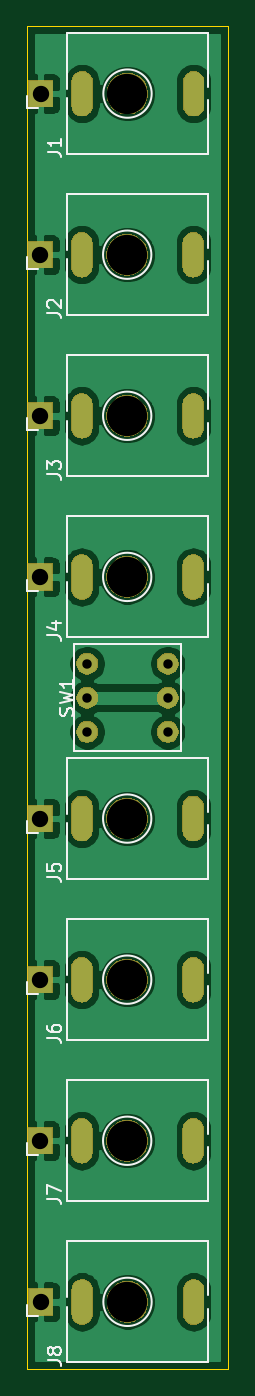
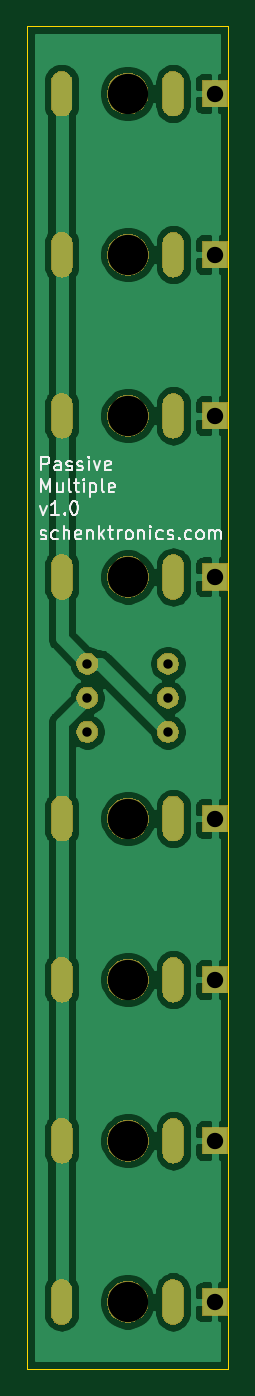
Circuit board: 11 layer files. Board 15.0 x 100.0 mm.
- bottom_copper: PassiveMultiples-B_Cu.gbr (65357 bytes)
- bottom_mask: PassiveMultiples-B_Mask.gbr (36131 bytes)
- paste: PassiveMultiples-B_Paste.gbr (512 bytes)
- bottom_silk: PassiveMultiples-B_SilkS.gbr (10315 bytes)
- outline: PassiveMultiples-Edge_Cuts.gbr (822 bytes)
- top_copper: PassiveMultiples-F_Cu.gbr (71688 bytes)
- top_mask: PassiveMultiples-F_Mask.gbr (36131 bytes)
- paste: PassiveMultiples-F_Paste.gbr (512 bytes)
- top_silk: PassiveMultiples-F_SilkS.gbr (9881 bytes)
- drill: PassiveMultiples-NPTH.drl (182 bytes)
- drill: PassiveMultiples-PTH.drl (1190 bytes)

=== bottom_copper: PassiveMultiples-B_Cu.gbr (65357 bytes, source omitted) ===
=== bottom_mask: PassiveMultiples-B_Mask.gbr (36131 bytes, source omitted) ===
=== paste: PassiveMultiples-B_Paste.gbr ===
G04 #@! TF.GenerationSoftware,KiCad,Pcbnew,(5.1.4)-1*
G04 #@! TF.CreationDate,2019-11-25T22:11:09-08:00*
G04 #@! TF.ProjectId,PassiveMultiples,50617373-6976-4654-9d75-6c7469706c65,rev?*
G04 #@! TF.SameCoordinates,Original*
G04 #@! TF.FileFunction,Paste,Bot*
G04 #@! TF.FilePolarity,Positive*
%FSLAX46Y46*%
G04 Gerber Fmt 4.6, Leading zero omitted, Abs format (unit mm)*
G04 Created by KiCad (PCBNEW (5.1.4)-1) date 2019-11-25 22:11:09*
%MOMM*%
%LPD*%
G04 APERTURE LIST*
G04 APERTURE END LIST*
M02*

=== bottom_silk: PassiveMultiples-B_SilkS.gbr (10315 bytes, source omitted) ===
=== outline: PassiveMultiples-Edge_Cuts.gbr ===
G04 #@! TF.GenerationSoftware,KiCad,Pcbnew,(5.1.4)-1*
G04 #@! TF.CreationDate,2019-11-25T22:11:09-08:00*
G04 #@! TF.ProjectId,PassiveMultiples,50617373-6976-4654-9d75-6c7469706c65,rev?*
G04 #@! TF.SameCoordinates,Original*
G04 #@! TF.FileFunction,Profile,NP*
%FSLAX46Y46*%
G04 Gerber Fmt 4.6, Leading zero omitted, Abs format (unit mm)*
G04 Created by KiCad (PCBNEW (5.1.4)-1) date 2019-11-25 22:11:09*
%MOMM*%
%LPD*%
G04 APERTURE LIST*
%ADD10C,0.050000*%
G04 APERTURE END LIST*
D10*
X165000000Y-140000000D02*
X160000000Y-140000000D01*
X165000000Y-40000000D02*
X165000000Y-140000000D01*
X160000000Y-40000000D02*
X165000000Y-40000000D01*
X160000000Y-40000000D02*
X150000000Y-40000000D01*
X150000000Y-140000000D02*
X160000000Y-140000000D01*
X150000000Y-40000000D02*
X150000000Y-140000000D01*
M02*

=== top_copper: PassiveMultiples-F_Cu.gbr (71688 bytes, source omitted) ===
=== top_mask: PassiveMultiples-F_Mask.gbr (36131 bytes, source omitted) ===
=== paste: PassiveMultiples-F_Paste.gbr ===
G04 #@! TF.GenerationSoftware,KiCad,Pcbnew,(5.1.4)-1*
G04 #@! TF.CreationDate,2019-11-25T22:11:09-08:00*
G04 #@! TF.ProjectId,PassiveMultiples,50617373-6976-4654-9d75-6c7469706c65,rev?*
G04 #@! TF.SameCoordinates,Original*
G04 #@! TF.FileFunction,Paste,Top*
G04 #@! TF.FilePolarity,Positive*
%FSLAX46Y46*%
G04 Gerber Fmt 4.6, Leading zero omitted, Abs format (unit mm)*
G04 Created by KiCad (PCBNEW (5.1.4)-1) date 2019-11-25 22:11:09*
%MOMM*%
%LPD*%
G04 APERTURE LIST*
G04 APERTURE END LIST*
M02*

=== top_silk: PassiveMultiples-F_SilkS.gbr (9881 bytes, source omitted) ===
=== drill: PassiveMultiples-NPTH.drl ===
M48
INCH
T1C0.1181
%
G90
G05
T1
X6.2008Y-5.315
X6.1999Y-3.189
X6.1999Y-2.7165
X6.2008Y-1.7717
X6.1999Y-4.8425
X6.1999Y-3.8976
X6.1999Y-2.2441
X6.1999Y-4.3701
T0
M30

=== drill: PassiveMultiples-PTH.drl ===
M48
INCH
T1C0.0276
T2C0.0295
T3C0.0480
%
G90
G05
T1
X6.0827Y-3.4433
X6.0827Y-3.5433
X6.0827Y-3.6433
X6.3189Y-3.4433
X6.3189Y-3.5433
X6.3189Y-3.6433
T3
X5.9449Y-3.189
X5.9449Y-2.7165
X5.9458Y-1.7717
X5.9449Y-4.8425
X5.9449Y-3.8976
X5.9449Y-2.2441
X5.9449Y-4.3701
X5.9458Y-5.315
T2
G00X6.0678Y-1.7372
M15
G01X6.0678Y-1.8061
M16
G05
G00X6.3946Y-1.7372
M15
G01X6.3946Y-1.8061
M16
G05
G00X6.0669Y-4.8081
M15
G01X6.0669Y-4.877
M16
G05
G00X6.3937Y-4.8081
M15
G01X6.3937Y-4.877
M16
G05
G00X6.0669Y-3.8632
M15
G01X6.0669Y-3.9321
M16
G05
G00X6.3937Y-3.8632
M15
G01X6.3937Y-3.9321
M16
G05
G00X6.0669Y-2.2096
M15
G01X6.0669Y-2.2785
M16
G05
G00X6.3937Y-2.2096
M15
G01X6.3937Y-2.2785
M16
G05
G00X6.0669Y-4.3356
M15
G01X6.0669Y-4.4045
M16
G05
G00X6.3937Y-4.3356
M15
G01X6.3937Y-4.4045
M16
G05
G00X6.0678Y-5.2805
M15
G01X6.0678Y-5.3494
M16
G05
G00X6.3946Y-5.2805
M15
G01X6.3946Y-5.3494
M16
G05
G00X6.0669Y-3.1545
M15
G01X6.0669Y-3.2234
M16
G05
G00X6.3937Y-3.1545
M15
G01X6.3937Y-3.2234
M16
G05
G00X6.0669Y-2.6821
M15
G01X6.0669Y-2.751
M16
G05
G00X6.3937Y-2.6821
M15
G01X6.3937Y-2.751
M16
G05
T0
M30
